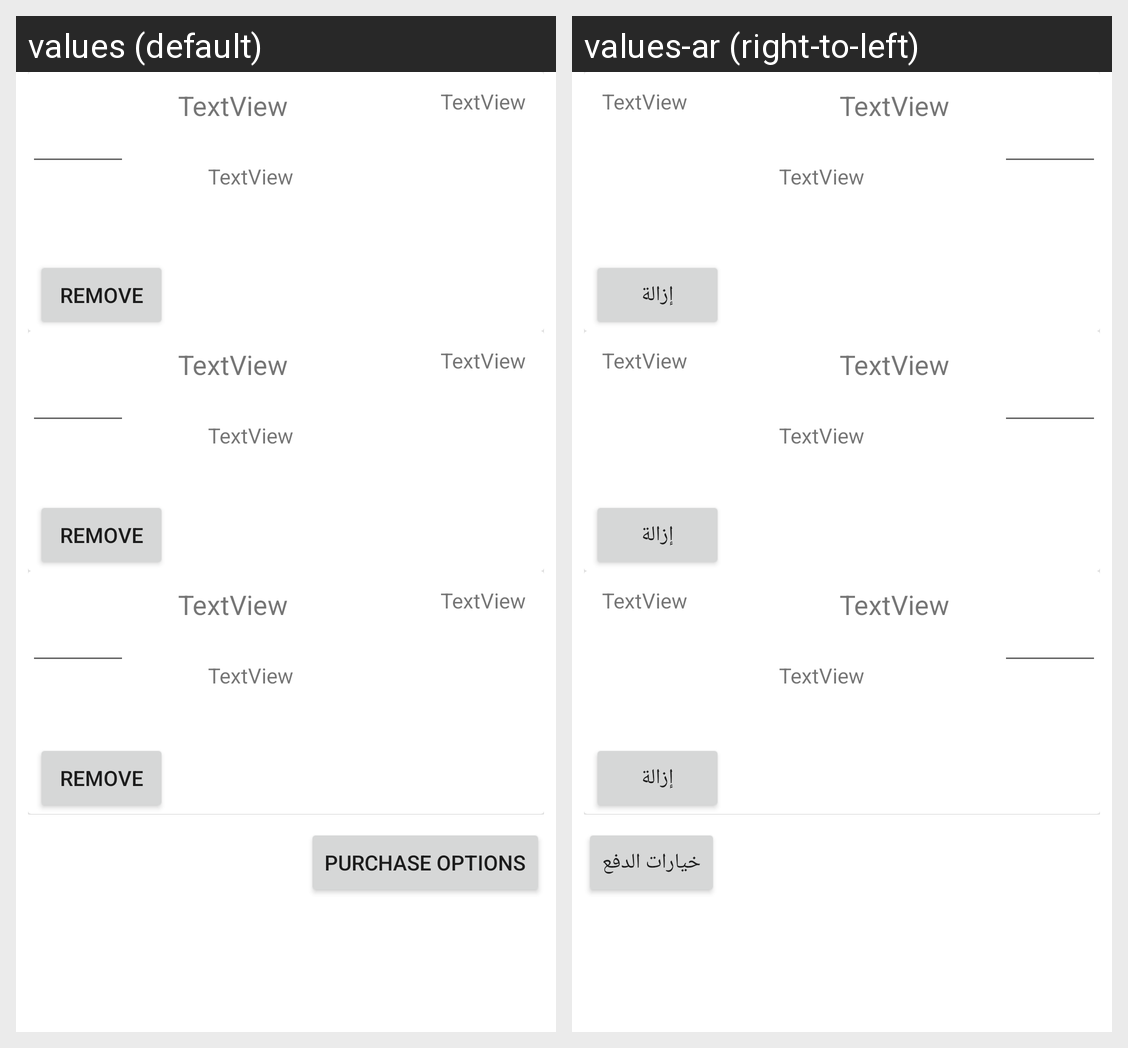

For this localized Android screen grid, give each drawn string resource with its value in every locale shown.
Android screen res/layout/activity_purchase_basket.xml rendered under 2 locales, left to right: values (default), values-ar (right-to-left). Device: Nexus 5 (rendered at 1080×1920; each locale shown at half size, 540×960, under a caption strip naming it); theme AppTheme.
Strings drawn on this screen, with the default value and each locale's value (text and hints the layout hard-codes, and strings that could not be matched under every locale, appear in the picture but are not listed):

Remove
  values: Remove
  values-ar: إزالة

Purchase
  values: Purchase Options
  values-ar: خيارات الدفع
